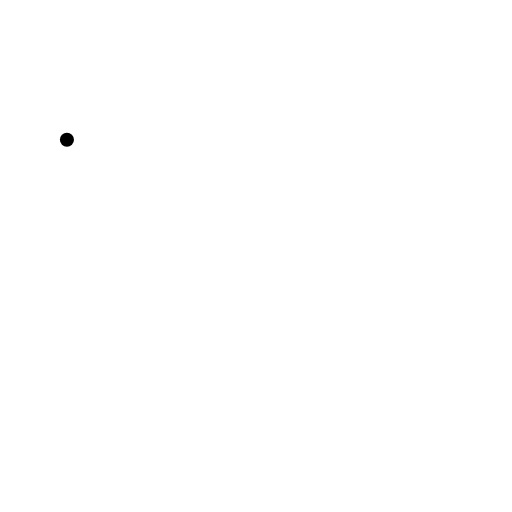
t = 0.00 s
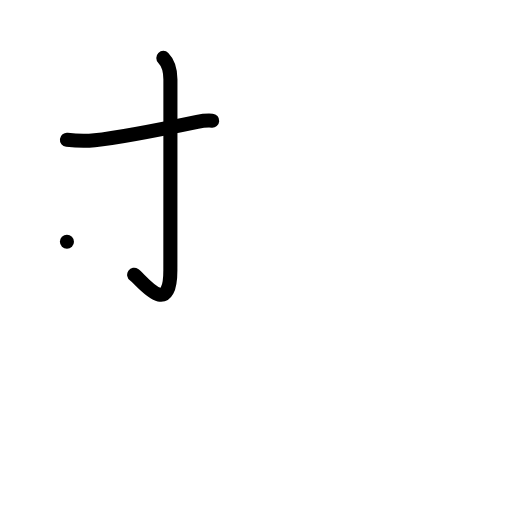
t = 2.00 s
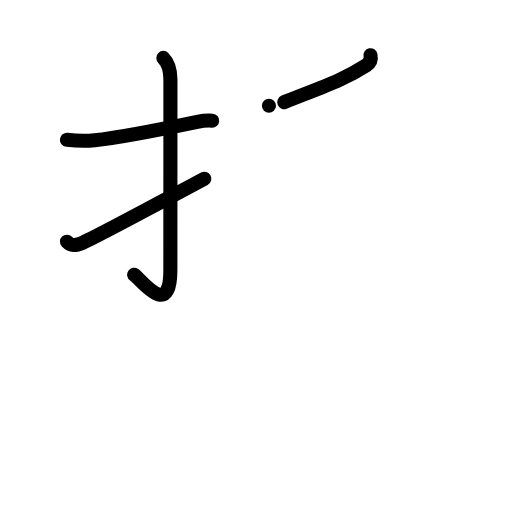
t = 4.00 s
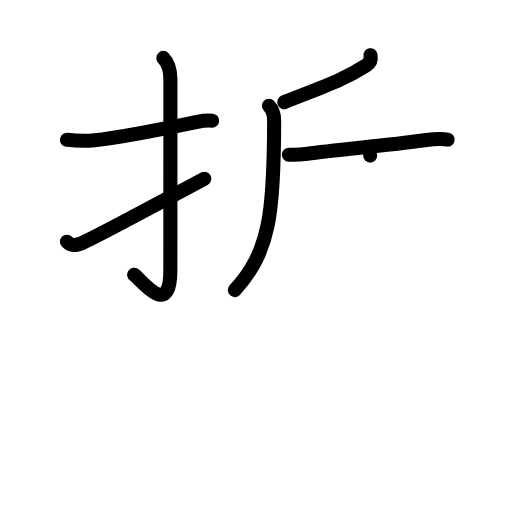
t = 6.00 s
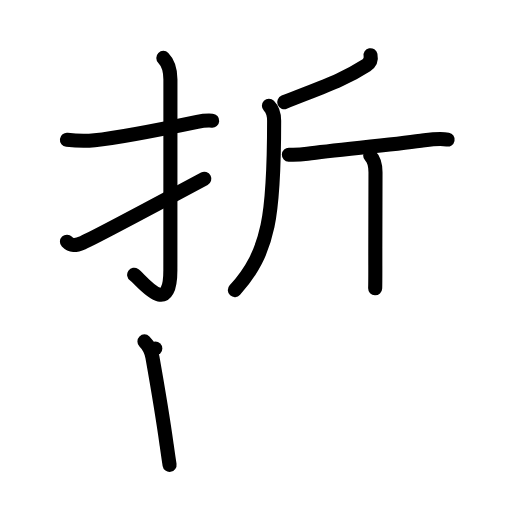
t = 8.00 s
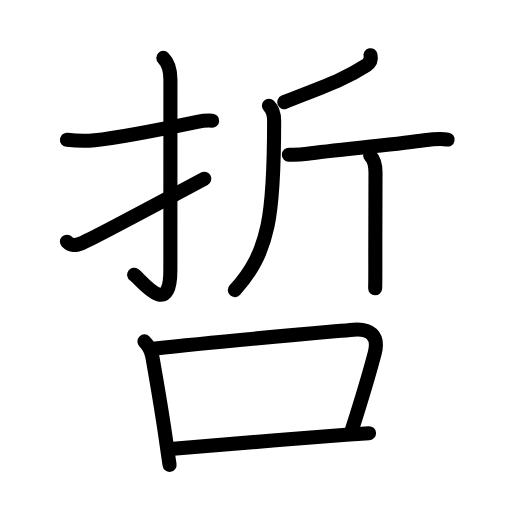
t = 10.00 s

The animated SVG that drew these frames (rendered in a browser with its animation timeline set to each time). Animation: 35 SMIL elements (animate=35); one cycle of 10.00 s.

<?xml version="1.0" encoding="UTF-8"?>
<!--
AniKanjiVG is licensed by CC-BY-SA Paul C. Sommerhoff (https://bitbucket.org/sommerhoff/anikanjivg).
AniKanjiVG uses KanjiVG which is licensed by CC-BY-SA Ulrich Apel (http://kanjivg.tagaini.net).
See also http://creativecommons.org/licenses/by-sa/3.0/
-->
<svg xmlns:kvg='http://kanjivg.tagaini.net' xmlns='http://www.w3.org/2000/svg' width='109' height='109' viewBox='0 0 109 109' style='fill:none;stroke:#000000;stroke-width:3;stroke-linecap:round;stroke-linejoin:round;' id="kvg:kanji_054f2"><g id="kvg:054f2" kvg:element="哲"><g id="kvg:054f2-g1" kvg:element="折" kvg:position="top" kvg:phon="折"><g id="kvg:054f2-g2" kvg:element="扌" kvg:variant="true" kvg:original="手" kvg:position="left"><path id="kvg:054f2-s1" kvg:type="㇐" d="M14.25,29.76c1.99,0.23,3.89,0.3,5.89,0.1c5.04-0.52,14.17-2.32,21.85-3.92c0.83-0.17,2.14-0.32,3.18-0.25"><animate attributeName="d" begin="0.0s" dur="0.3333333333333333s" from="M14.25,29.76C14.25,29.76,14.25,29.76,14.25,29.76" to="M14.25,29.76c1.99,0.23,3.89,0.3,5.89,0.1" />
<animate attributeName="d" begin="0.3333333333333333s" dur="0.3333333333333333s" from="M14.25,29.76c1.99,0.23,3.89,0.3,5.89,0.1c0,0,0,0,0,0,0" to="M14.25,29.76c1.99,0.23,3.89,0.3,5.89,0.1c5.04-0.52,14.17-2.32,21.85-3.92" />
<animate attributeName="d" begin="0.6666666666666666s" dur="0.3333333333333333s" from="M14.25,29.76c1.99,0.23,3.89,0.3,5.89,0.1c5.04-0.52,14.17-2.32,21.85-3.92c0,0,0,0,0,0,0" to="M14.25,29.76c1.99,0.23,3.89,0.3,5.89,0.1c5.04-0.52,14.17-2.32,21.85-3.92c0.83-0.17,2.14-0.32,3.18-0.25" />
</path>
<path id="kvg:054f2-s2" kvg:type="㇚" d="M34.77,12.33c1.08,1.08,1.51,2.67,1.51,4.61c0,12.15-0.01,36.38-0.01,40.52c0,10.67-6.21,2.09-7.71,1.04"><animate attributeName="d" begin="1.0s" dur="0.3333333333333333s" from="M34.77,12.33C34.77,12.33,34.77,12.33,34.77,12.33" to="M34.77,12.33c1.08,1.08,1.51,2.67,1.51,4.61" />
<animate attributeName="d" begin="1.3333333333333333s" dur="0.3333333333333333s" from="M34.77,12.33c1.08,1.08,1.51,2.67,1.51,4.61c0,0,0,0,0,0,0" to="M34.77,12.33c1.08,1.08,1.51,2.67,1.51,4.61c0,12.15-0.01,36.38-0.01,40.52" />
<animate attributeName="d" begin="1.6666666666666665s" dur="0.3333333333333333s" from="M34.77,12.33c1.08,1.08,1.51,2.67,1.51,4.61c0,12.15-0.01,36.38-0.01,40.52c0,0,0,0,0,0,0" to="M34.77,12.33c1.08,1.08,1.51,2.67,1.51,4.61c0,12.15-0.01,36.38-0.01,40.52c0,10.67-6.21,2.09-7.71,1.04" />
<animate attributeName="d" begin="0s" dur="1.0s" from="M-100,-100" to="M-100,-100" />
</path>
<path id="kvg:054f2-s3" kvg:type="㇀" d="M14.25,51.45c0.88,0.92,1.75,0.92,3.38,0.22c1.72-0.74,17.12-8.92,25.87-13.61"><animate attributeName="d" begin="2.0s" dur="0.5s" from="M14.25,51.45C14.25,51.45,14.25,51.45,14.25,51.45" to="M14.25,51.45c0.88,0.92,1.75,0.92,3.38,0.22" />
<animate attributeName="d" begin="2.5s" dur="0.5s" from="M14.25,51.45c0.88,0.92,1.75,0.92,3.38,0.22c0,0,0,0,0,0,0" to="M14.25,51.45c0.88,0.92,1.75,0.92,3.38,0.22c1.72-0.74,17.12-8.92,25.87-13.61" />
<animate attributeName="d" begin="0s" dur="2.0s" from="M-100,-100" to="M-100,-100" />
</path>
</g>
<g id="kvg:054f2-g3" kvg:element="斤" kvg:position="right"><path id="kvg:054f2-s4" kvg:type="㇒" d="M78.88,11.75c0.18,0.87-0.12,1.65-0.87,2.13c-4.88,3.12-8.38,4.24-17.5,7.87"><animate attributeName="d" begin="3.0s" dur="0.5s" from="M78.88,11.75C78.88,11.75,78.88,11.75,78.88,11.75" to="M78.88,11.75c0.18,0.87-0.12,1.65-0.87,2.13" />
<animate attributeName="d" begin="3.5s" dur="0.5s" from="M78.88,11.75c0.18,0.87-0.12,1.65-0.87,2.13c0,0,0,0,0,0,0" to="M78.88,11.75c0.18,0.87-0.12,1.65-0.87,2.13c-4.88,3.12-8.38,4.24-17.5,7.87" />
<animate attributeName="d" begin="0s" dur="3.0s" from="M-100,-100" to="M-100,-100" />
</path>
<path id="kvg:054f2-s5" kvg:type="㇒" d="M57.25,22.5c0.88,0.88,1.11,1.88,1.11,3.19c0,19.88-0.99,27.93-8.36,36.07"><animate attributeName="d" begin="4.0s" dur="0.5s" from="M57.25,22.5C57.25,22.5,57.25,22.5,57.25,22.5" to="M57.25,22.5c0.88,0.88,1.11,1.88,1.11,3.19" />
<animate attributeName="d" begin="4.5s" dur="0.5s" from="M57.25,22.5c0.88,0.88,1.11,1.88,1.11,3.19c0,0,0,0,0,0,0" to="M57.25,22.5c0.88,0.88,1.11,1.88,1.11,3.19c0,19.88-0.99,27.93-8.36,36.07" />
<animate attributeName="d" begin="0s" dur="4.0s" from="M-100,-100" to="M-100,-100" />
</path>
<path id="kvg:054f2-s6" kvg:type="㇐" d="M61.5,32.94c1.38,0.06,2.83-0.04,3.95-0.19c5.61-0.79,17.27-1.82,24.17-2.77c1.84-0.25,3.81-0.63,5.67-0.27"><animate attributeName="d" begin="5.0s" dur="0.3333333333333333s" from="M61.5,32.94C61.5,32.94,61.5,32.94,61.5,32.94" to="M61.5,32.94c1.38,0.06,2.83-0.04,3.95-0.19" />
<animate attributeName="d" begin="5.333333333333333s" dur="0.3333333333333333s" from="M61.5,32.94c1.38,0.06,2.83-0.04,3.95-0.19c0,0,0,0,0,0,0" to="M61.5,32.94c1.38,0.06,2.83-0.04,3.95-0.19c5.61-0.79,17.27-1.82,24.17-2.77" />
<animate attributeName="d" begin="5.666666666666667s" dur="0.3333333333333333s" from="M61.5,32.94c1.38,0.06,2.83-0.04,3.95-0.19c5.61-0.79,17.27-1.82,24.17-2.77c0,0,0,0,0,0,0" to="M61.5,32.94c1.38,0.06,2.83-0.04,3.95-0.19c5.61-0.79,17.27-1.82,24.17-2.77c1.84-0.25,3.81-0.63,5.67-0.27" />
<animate attributeName="d" begin="0s" dur="5.0s" from="M-100,-100" to="M-100,-100" />
</path>
<path id="kvg:054f2-s7" kvg:type="㇑" d="M78.81,33.13c0.91,0.91,1.13,2.12,1.13,3.56c0,0.64-0.04,9.56-0.04,17.81c0,2.93,0.02,5.37-0.03,6.88"><animate attributeName="d" begin="6.0s" dur="0.3333333333333333s" from="M78.81,33.13C78.81,33.13,78.81,33.13,78.81,33.13" to="M78.81,33.13c0.91,0.91,1.13,2.12,1.13,3.56" />
<animate attributeName="d" begin="6.333333333333333s" dur="0.3333333333333333s" from="M78.81,33.13c0.91,0.91,1.13,2.12,1.13,3.56c0,0,0,0,0,0,0" to="M78.81,33.13c0.91,0.91,1.13,2.12,1.13,3.56c0,0.64-0.04,9.56-0.04,17.81" />
<animate attributeName="d" begin="6.666666666666667s" dur="0.3333333333333333s" from="M78.81,33.13c0.91,0.91,1.13,2.12,1.13,3.56c0,0.64-0.04,9.56-0.04,17.81c0,0,0,0,0,0,0" to="M78.81,33.13c0.91,0.91,1.13,2.12,1.13,3.56c0,0.64-0.04,9.56-0.04,17.81c0,2.93,0.02,5.37-0.03,6.88" />
<animate attributeName="d" begin="0s" dur="6.0s" from="M-100,-100" to="M-100,-100" />
</path>
</g>
</g>
<g id="kvg:054f2-g4" kvg:element="口" kvg:position="bottom" kvg:radical="general"><path id="kvg:054f2-s8" kvg:type="㇑" d="M30.75,72.68c0.91,0.91,1.43,1.86,1.69,3.31c1.31,7.39,2.14,12.25,3.04,18.73c0.21,1.5,0.41,2.93,0.62,4.25"><animate attributeName="d" begin="7.0s" dur="0.3333333333333333s" from="M30.75,72.68C30.75,72.68,30.75,72.68,30.75,72.68" to="M30.75,72.68c0.91,0.91,1.43,1.86,1.69,3.31" />
<animate attributeName="d" begin="7.333333333333333s" dur="0.3333333333333333s" from="M30.75,72.68c0.91,0.91,1.43,1.86,1.69,3.31c0,0,0,0,0,0,0" to="M30.75,72.68c0.91,0.91,1.43,1.86,1.69,3.31c1.31,7.39,2.14,12.25,3.04,18.73" />
<animate attributeName="d" begin="7.666666666666667s" dur="0.3333333333333333s" from="M30.75,72.68c0.91,0.91,1.43,1.86,1.69,3.31c1.31,7.39,2.14,12.25,3.04,18.73c0,0,0,0,0,0,0" to="M30.75,72.68c0.91,0.91,1.43,1.86,1.69,3.31c1.31,7.39,2.14,12.25,3.04,18.73c0.21,1.5,0.41,2.93,0.62,4.25" />
<animate attributeName="d" begin="0s" dur="7.0s" from="M-100,-100" to="M-100,-100" />
</path>
<path id="kvg:054f2-s9" kvg:type="㇕b" d="M33.06,74.2c13.02-1.46,33.86-3.27,42.2-4.02c3.41-0.31,5.5,1.18,4.52,4.95c-1.32,5.04-2.27,8.24-4.91,16.51"><animate attributeName="d" begin="8.0s" dur="0.3333333333333333s" from="M33.06,74.2C33.06,74.2,33.06,74.2,33.06,74.2" to="M33.06,74.2c13.02-1.46,33.86-3.27,42.2-4.02" />
<animate attributeName="d" begin="8.333333333333334s" dur="0.3333333333333333s" from="M33.06,74.2c13.02-1.46,33.86-3.27,42.2-4.02c0,0,0,0,0,0,0" to="M33.06,74.2c13.02-1.46,33.86-3.27,42.2-4.02c3.41-0.31,5.5,1.18,4.52,4.95" />
<animate attributeName="d" begin="8.666666666666666s" dur="0.3333333333333333s" from="M33.06,74.2c13.02-1.46,33.86-3.27,42.2-4.02c3.41-0.31,5.5,1.18,4.52,4.95c0,0,0,0,0,0,0" to="M33.06,74.2c13.02-1.46,33.86-3.27,42.2-4.02c3.41-0.31,5.5,1.18,4.52,4.95c-1.32,5.04-2.27,8.24-4.91,16.51" />
<animate attributeName="d" begin="0s" dur="8.0s" from="M-100,-100" to="M-100,-100" />
</path>
<path id="kvg:054f2-s10" kvg:type="㇐b" d="M36.88,95.53c6.87-0.55,25.38-2.14,36.82-2.98c1.82-0.13,3.47-0.25,4.86-0.33"><animate attributeName="d" begin="9.0s" dur="0.5s" from="M36.88,95.53C36.88,95.53,36.88,95.53,36.88,95.53" to="M36.88,95.53c6.87-0.55,25.38-2.14,36.82-2.98" />
<animate attributeName="d" begin="9.5s" dur="0.5s" from="M36.88,95.53c6.87-0.55,25.38-2.14,36.82-2.98c0,0,0,0,0,0,0" to="M36.88,95.53c6.87-0.55,25.38-2.14,36.82-2.98c1.82-0.13,3.47-0.25,4.86-0.33" />
<animate attributeName="d" begin="0s" dur="9.0s" from="M-100,-100" to="M-100,-100" />
</path>
</g>
</g>
</svg>
